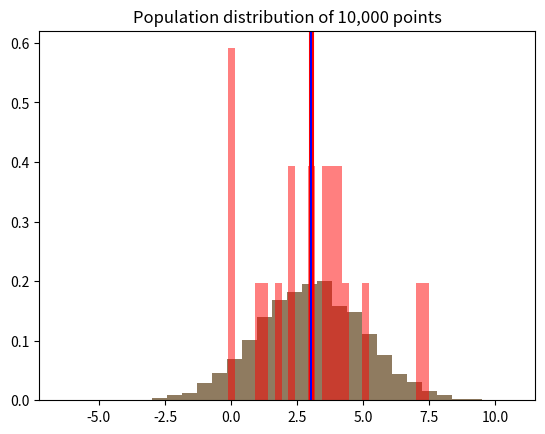
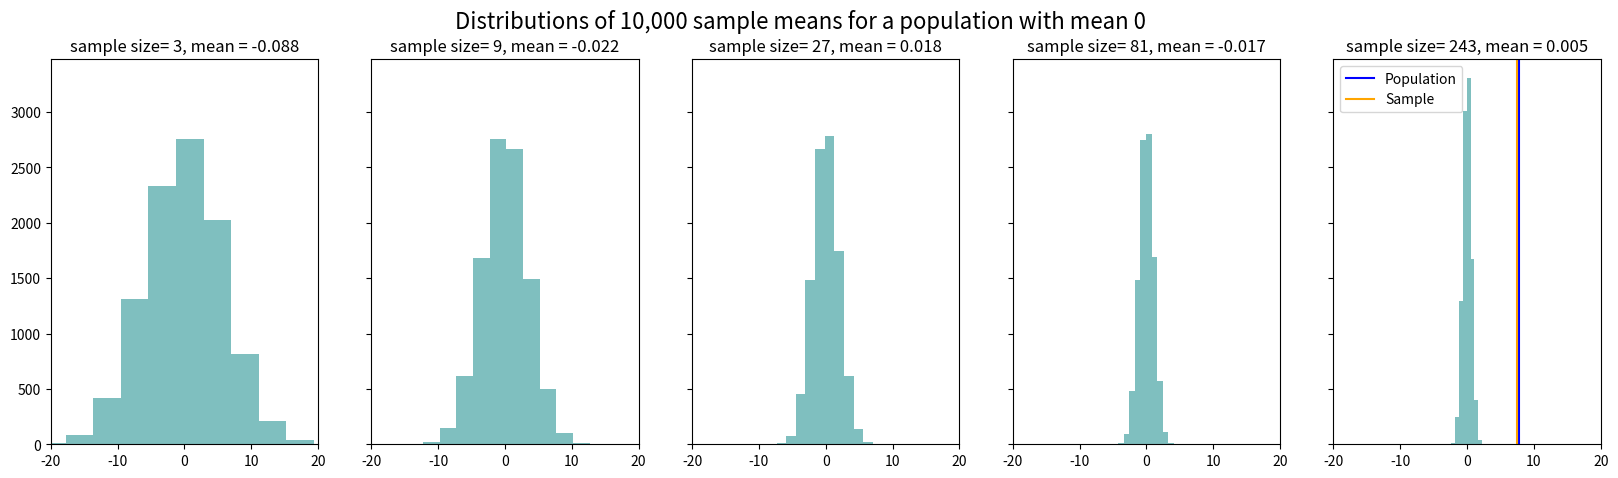

The matplotlib source for these figures, in order: (Note: this script raises an exception after producing the figures.)
# Import our necessary toolboxes and tell matplotlib to plot inline
import numpy as np
%matplotlib inline
import matplotlib.pyplot as plt

# Decide on a mean and a standard deviation
mu, sigma = 3, 2

# Use np.random.normal to create a distribution of 10,000 points with our given mu & sigma
pop = np.random.normal(mu, sigma, 10000)

# Plot a histogram with 30 bins
# Giving it the argument density=True will plot normalized counts
# This will create a probability density (rather than raw counts)
plt.hist(pop, 30, density=True)
plt.axvline(mu,color='r')
plt.title('Population distribution of 10,000 points')
plt.show()

from scipy import stats


# Create a sample distribution with less data points
sample_mean, sample_sigma = 3, 2
sample = np.random.normal(sample_mean, sample_sigma, 20)

# Plot our histogram, with alpha to 0.5 which will make the chart slightly transparent
plt.hist(pop, 30, alpha=0.5, density=True)
plt.hist(sample, 30, alpha=0.5, color='r',density=True)
plt.axvline(np.mean(pop),color='blue') # Take the mean and plot a vertical blue line 
plt.axvline(np.mean(sample),color='red') # Take the mean and plot a vertical red line 
plt.show()

# Look at the descriptive statistics of our sample
print(stats.describe(sample))

fig,ax = plt.subplots(1,5,figsize=(20,5),sharey=True)

mu = 0

sample_means = []

# For each subplot, create a plot.
for a in range(len(ax)):
    
    # Make the sample size = to 3^(a+1)
    sample_size = 3**(a+1)
    
    # Calculate the mean of sample of sample_size designated above, 10000 times
    for x in range(10000):
        sample_dist = np.random.normal(mu, 10, sample_size) # Create a normal distribution with mu, sigma
        sample_means.append(np.mean(sample_dist)) # Append the mean of this distribution
        
    ax[a].hist(sample_means,color='teal',alpha = .5) # Plot the distribution of means
    ax[a].set_title('sample size= '+ str(sample_size)+', mean = '+ str(np.round(np.mean(sample_means),3)))
    ax[a].set_xlim([-20,20])
    sample_means = [] # Reset the sample means

plt.suptitle('Distributions of 10,000 sample means for a population with mean '+str(mu),fontsize=16)
plt.show()

# Create a skewed distribution of 10,000 points with our given mu & sigma
pop_size = 10000
sample_size = 30

skewed_pop = np.random.gamma(7.5,1,pop_size)
skewed_sample = np.random.gamma(7.5,1,sample_size)

pop_stats = stats.describe(skewed_sample)
sample_stats = stats.describe(skewed_pop)

plt.hist(skewed_pop, 30, alpha = .3, density=True)
plt.hist(skewed_sample, 30, alpha = .3, density=True)
plt.axvline(pop_stats.mean,color='blue')
plt.axvline(sample_stats.mean,color='orange')
plt.legend(['Population','Sample'])

plt.show()



sample_mean, sample_sigma = 3, 2
sample_pop = np.random.normal(sample_mean, sample_sigma, 20)
stats.ttest_1samp(sample_pop,3)

# Create two distributions and test whether they're different
pop_1 = np.random.normal(3,2,20)
pop_2 = np.random.normal(5,2,20)
stats.ttest_ind(pop_1,pop_2)

skewed_pop = np.random.gamma(7.5,1,10000)
comparison_pop = np.random.normal(8,2,20)

print(stats.ttest_ind(skewed_pop,comparison_pop))

# Import pandas & the necessary module from the AllenSDK
import pandas as pd
from allensdk.core.brain_observatory_cache import BrainObservatoryCache

# Create an instance of the Brain Observatory Cache as an object, "boc."
boc = BrainObservatoryCache(manifest_file='/datasets/allen-brain-observatory/visual-coding-2p/manifest.json')

cre_lines = boc.get_all_cre_lines()
print(cre_lines)

# Extract experiment containers

emx_containers = list(emx_df['id'])
emx_specimens = pd.DataFrame(boc.get_cell_specimens(experiment_container_ids=emx_containers))

pv_containers = list(pv_df['id'])
pv_specimens = pd.DataFrame(boc.get_cell_specimens(experiment_container_ids=pv_containers))

emx_specimens.head()



